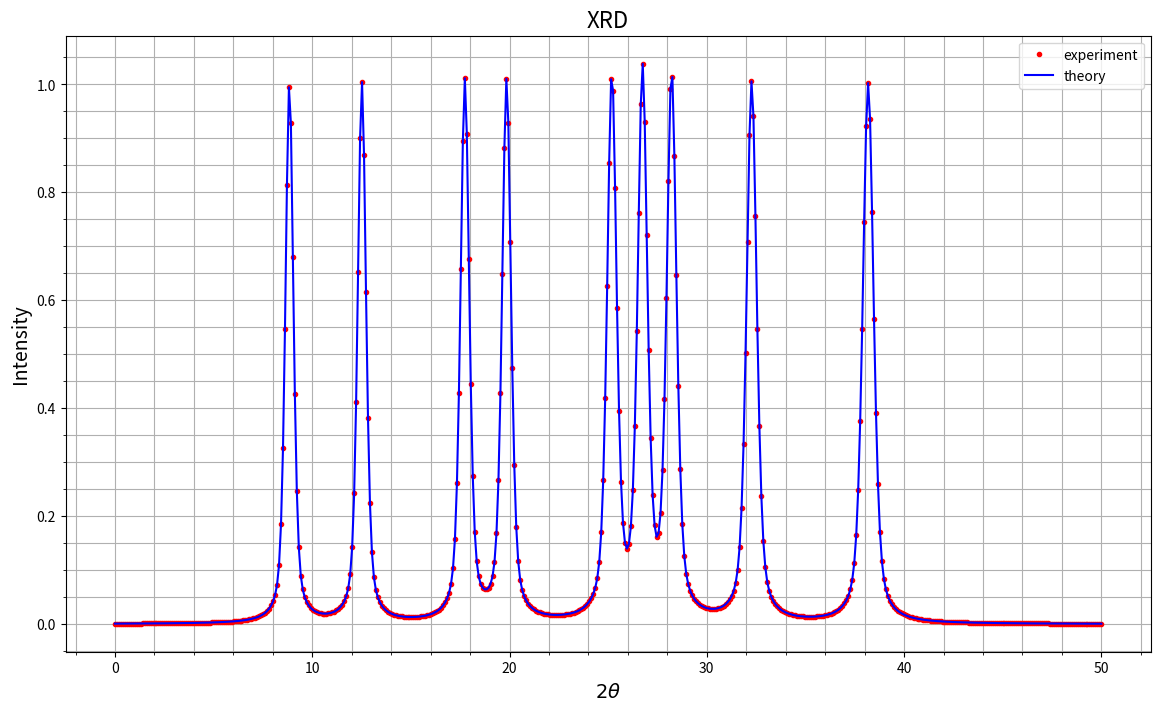
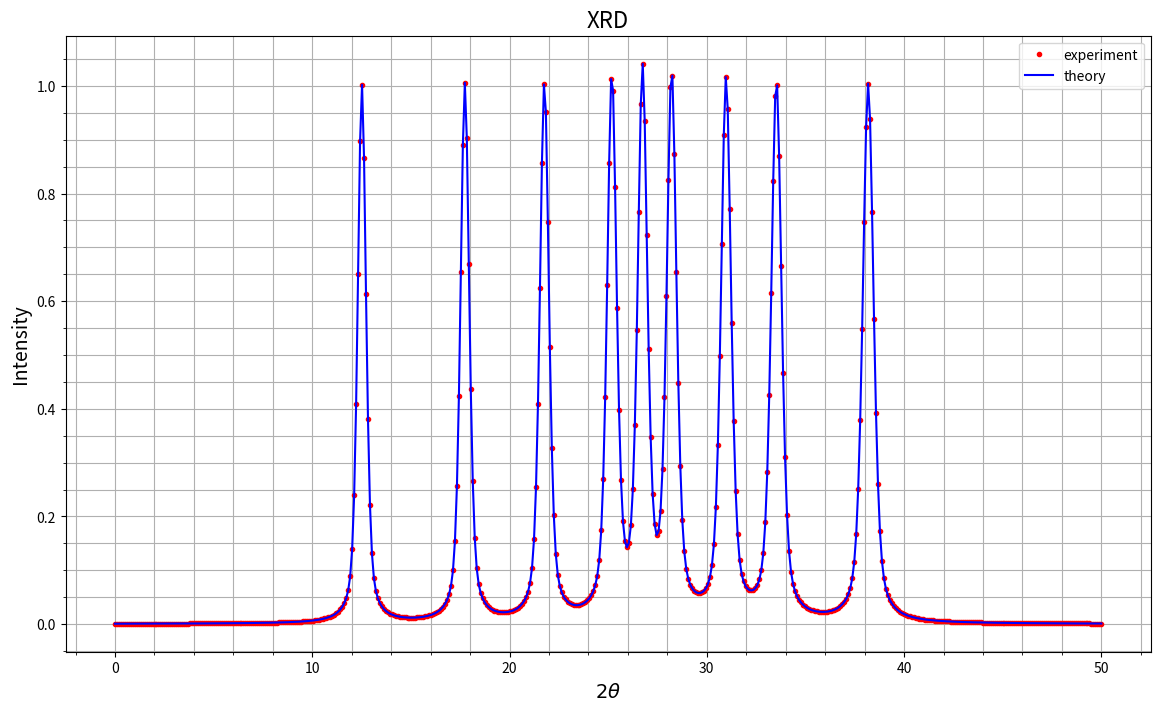
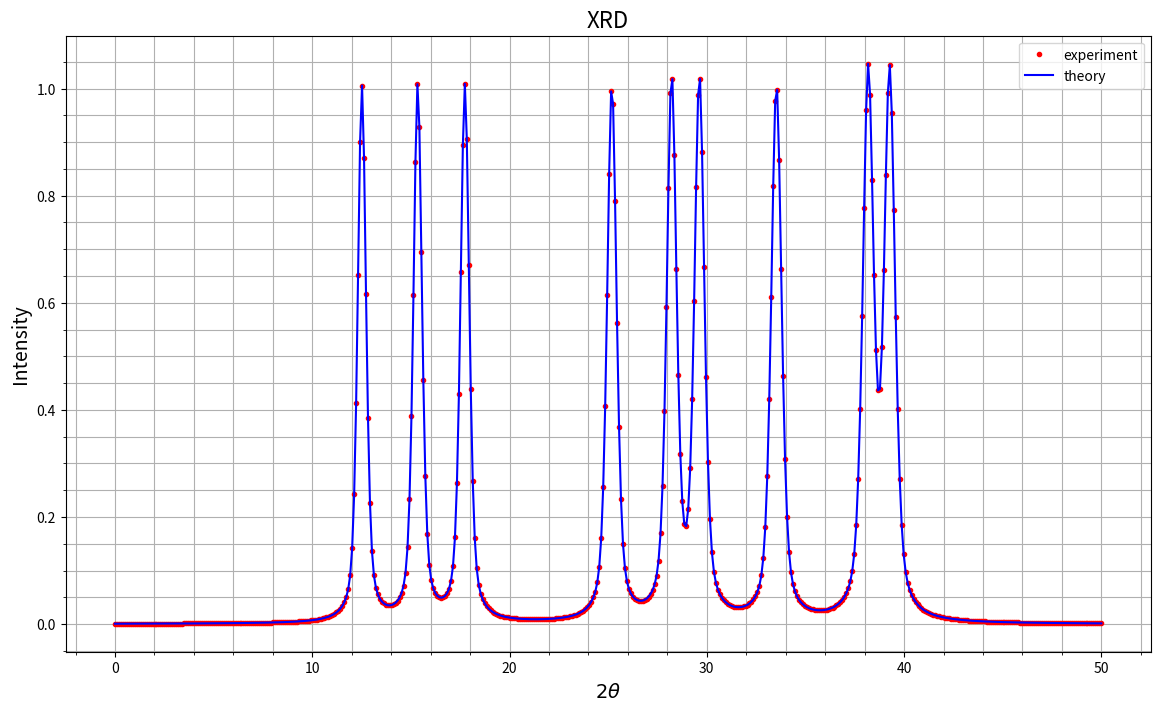

Here is the Python script that generated these plots, in order:
#!/usr/bin/env python3
# -*- coding: utf-8 -*-
"""
Created on Wed Dec  7 14:56:13 2022

[redacted]
"""

import numpy as np
import matplotlib.pyplot as plt
from scipy.special import wofz
from scipy.optimize import curve_fit
from itertools import combinations_with_replacement


def lorentz(x, wL):
    # Lorentz with max=1 and w=FWHM: 
    gamma = wL
    return 1 / (1 + np.square(x/gamma)) 


def gauss(x, wG):
    # Gauss with max=1 and w=FWHM
    sigma = wG/np.sqrt(2*np.log(2))
    return np.exp(- x**2 / (2* sigma**2))


def voigt(x, wL, wG):
    gamma = wL
    sigma = wG/np.sqrt(2*np.log(2))
    z = (x + 1j*gamma)/np.sqrt(2)/sigma
    return np.sqrt(2*np.pi) * np.real(wofz(z))/np.sqrt(2*np.pi)/sigma
    # normolized Voigt (integral = 1): c * np.real(wofz((x + 1j*gamma)/(sigma * np.sqrt(2)))) / (sigma * np.sqrt(2*np.pi))
    # for Lorentz sigma=0, gamma=1, c=1
    # for Gauss sigma=1, gamma=0, c=1
  
    
def pseudo_voigt(x, w, n):
    # pseudo-voigt with max=1 and w=FWHM:
    return n * gauss(x, w) + (1-n) * lorentz(x,w)


def peak(x, x0, A, w, n):
    return A * pseudo_voigt(x-x0, w, n)


def peaks_width(theta, U, V, W):
    theta_rad = theta*np.pi/180
    return np.sqrt( U*np.tan(theta_rad/2)**2 + V*np.tan(theta_rad/2) + W)


def intensity(theta_space, peaks_positions, peaks_width):
    y = np.zeros(500)
    for n in range(9):
        #print(n, peaks_position[n], peaks_width[n])
        y = y + peak(theta_space, peaks_positions[n], 1, peaks_width[n], 0.5)
    return y


def find_d(indices_list, a):
    miller = np.array(indices_list)
    return a/np.sqrt(miller.T[0]**2 + miller.T[1]**2 + miller.T[2]**2)


def bragg_angels(wavelength, d_spacings):
    return 2 * 180/np.pi * np.arcsin(wavelength/(2*d_spacings))  # *2 for 2θ  
    

def make_graph (x, y):
    fig1, ax = plt.subplots(figsize=(14, 8))
    ax.grid(visible=True, which='both', axis='both')
    ax.minorticks_on()
    ax.set_title("XRD", fontsize=16)
    ax.set_xlabel(r"$2 \theta$", fontsize=14)
    #ax.set_xlim()
    ax.set_ylabel(r"Intensity", fontsize=14)
    #ax.set_ylim()
    ax.plot(x,y, '.r', label='experiment')
    ax.plot(x,y, '-b', label='theory')
    ax.legend()
    


N = 500
theta_space = np.linspace (0, 50, N)

wavelength = 0.15418  # CuKα radiation in nm
U, V, W = 0.2, 0.1, 0.05


### In simple cubic lattince, all Miller indices are allowed
sample_list = [0, 1, 2, 3]
SC_indices = list(combinations_with_replacement(sample_list, 3))
SC_indices.remove((0,0,0))
# print(SC_indices)
d_SC = find_d(SC_indices, 1)
# print(d_SC)

a_SC = 0.3352 # a for SC Polonium (α-Po), from https://en.wikipedia.org/wiki/Polonium

bragg_angels_SC = bragg_angels(wavelength, d_SC)
angular_intensity_SC = intensity(theta_space, bragg_angels_SC, peaks_width(bragg_angels_SC, U, V, W))
make_graph(theta_space,angular_intensity_SC)


### In body centerd cubic lattice, only indices with h+k+l=even are allowed
BCC_indices = SC_indices[:]
for item in BCC_indices:
        if (item[0] + item[1] + item[2]) % 2 != 0:
            BCC_indices.remove(item)
# print(BCC_indices)  
d_BCC = find_d(BCC_indices, 1)
# print(d_BCC)

a_BCC = 0.33058 # a for BCC Tantalum (α-Ta), from https://en.wikipedia.org/wiki/Tantalum

bragg_angels_BCC = bragg_angels(wavelength, d_BCC)
angular_intensity_BCC = intensity(theta_space, bragg_angels_BCC, peaks_width(bragg_angels_BCC, U, V, W))
make_graph(theta_space,angular_intensity_BCC)


### In face centered cubic lattice, h,k,l must all be either odd or even
FCC_indices = SC_indices[:]
for item in FCC_indices:
        all = "mixed"
        if (item[0]%2 != 0) and (item[1]%2 != 0) and (item[2]%2 != 0):
            all = "all pair"
        if (item[0]%2 == 0) and (item[1]%2 == 0) and (item[2]%2 == 0):
            all = "all even"
        if all == "mixed":
            FCC_indices.remove(item)
# print(FCC_indices)      
d_FCC = find_d(FCC_indices, 1)
# print(d_FCC)

a_FCC = 0.33058 # a for BCC Tantalum (α-Ta), from https://en.wikipedia.org/wiki/Tantalum

bragg_angels_FCC = bragg_angels(wavelength, d_FCC)
angular_intensity_FCC = intensity(theta_space, bragg_angels_FCC, peaks_width(bragg_angels_FCC, U, V, W))
make_graph(theta_space,angular_intensity_FCC)
